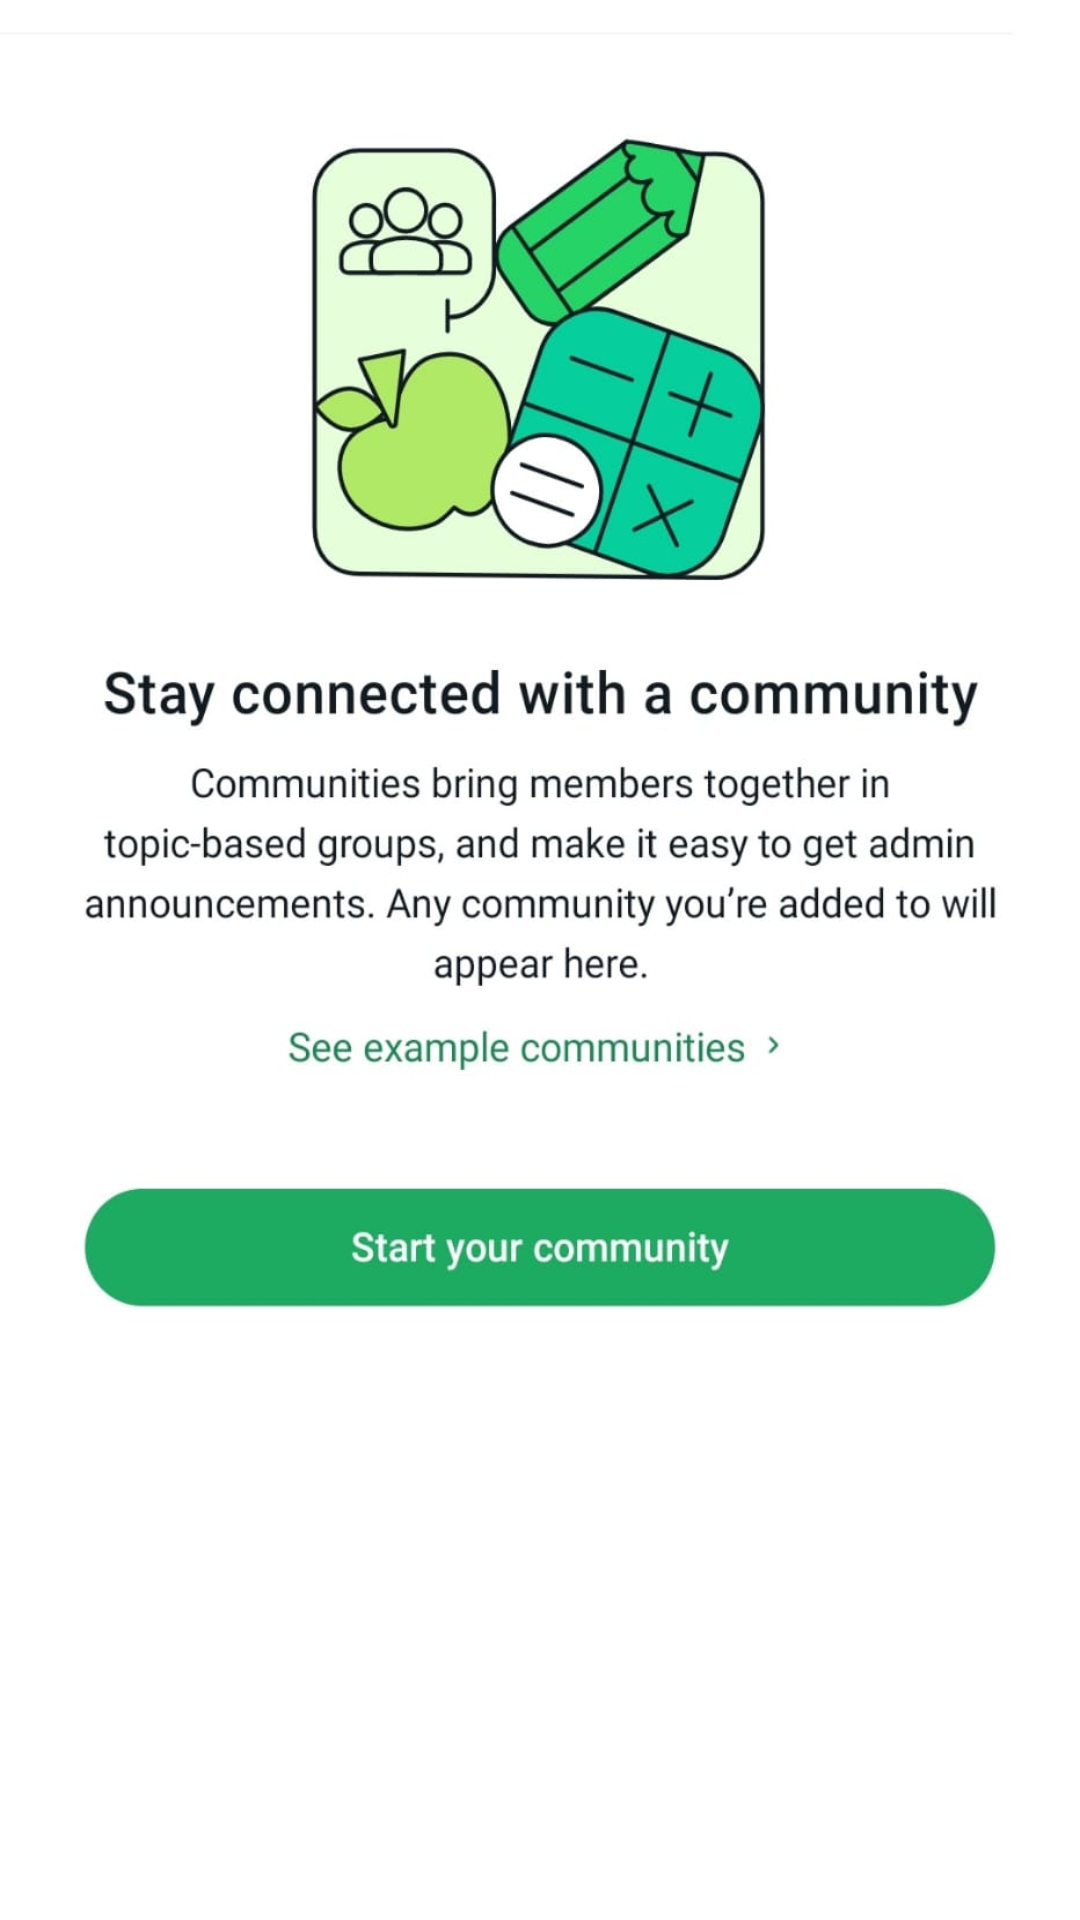

The Android layout XML behind this screen, and the referenced resources:
<!-- AndroidManifest.xml: application theme Theme.Wp_ui -->
<!-- res/layout/fragment_third.xml -->
<?xml version="1.0" encoding="utf-8"?>
<FrameLayout xmlns:android="http://schemas.android.com/apk/res/android"
    xmlns:tools="http://schemas.android.com/tools"
    android:layout_width="match_parent"
    android:layout_height="match_parent"
    tools:context=".ThirdFragment">

   <ImageView
       android:layout_width="match_parent"
       android:layout_height="wrap_content"
       android:background="@drawable/community">

   </ImageView>

</FrameLayout>
<!-- resources referenced by this layout -->
<resources>
  <!-- drawable community: jpg bitmap (drawable, 71163 bytes) -->
  <style name="Theme.Wp_ui" parent="Base.Theme.Wp_ui" />
  <style name="Base.Theme.Wp_ui" parent="Theme.Material3.DayNight.NoActionBar">
          
          
      </style>
</resources>
